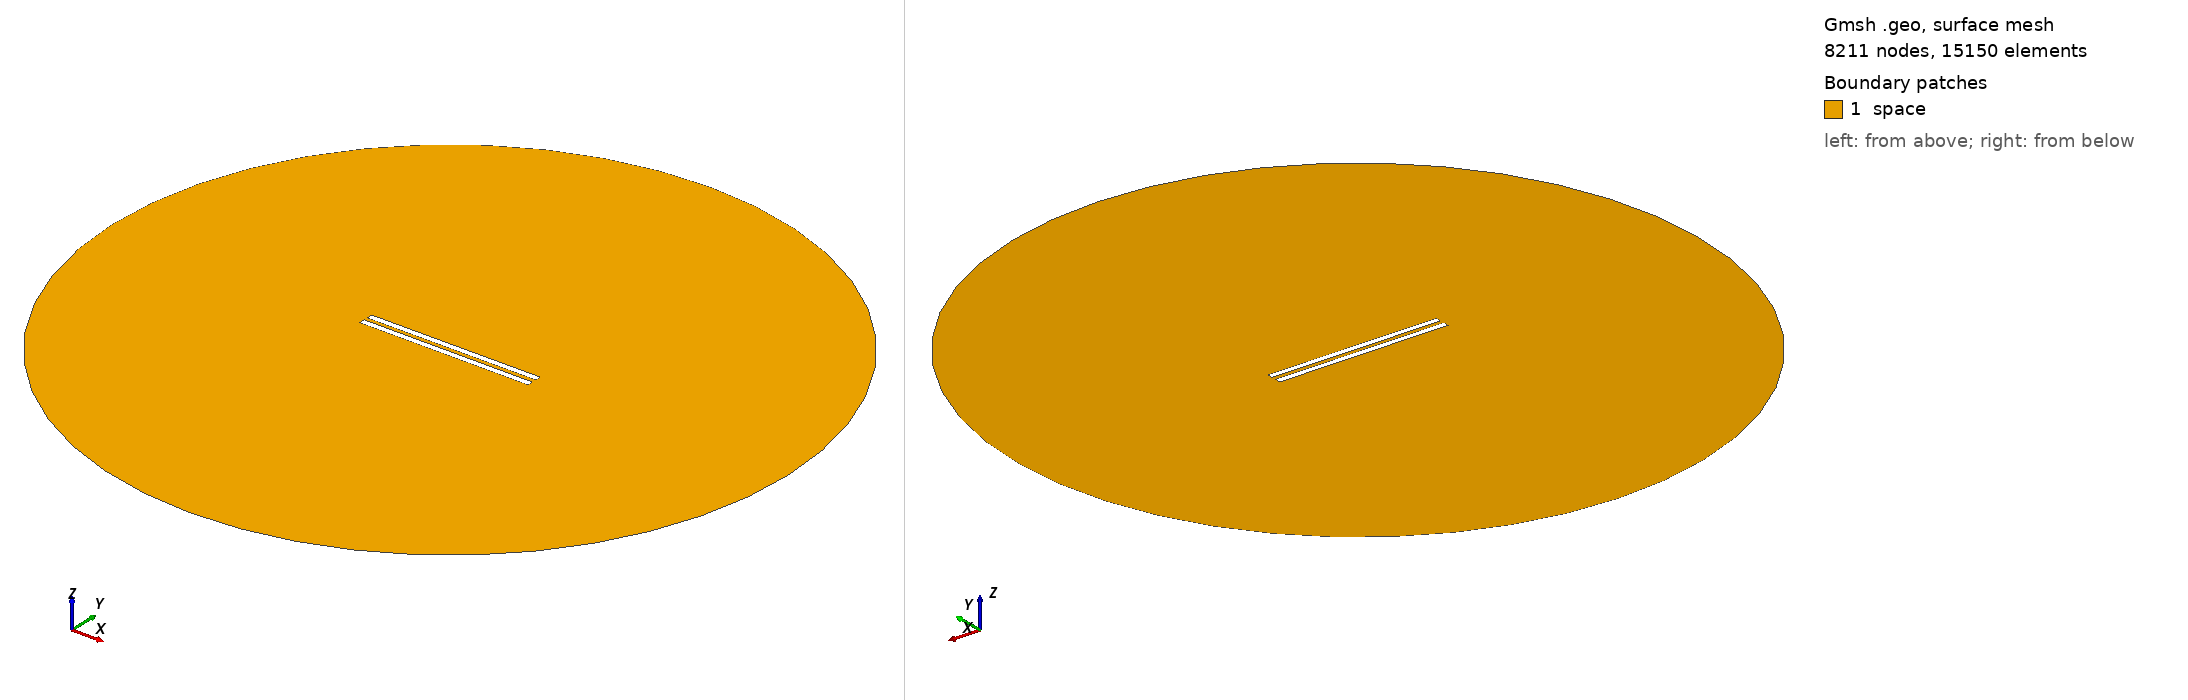

Gmsh geometry script, surface-meshed: 8211 nodes, 15150 surface elements. Boundary patches (legend numbers): 1 space. Left view from above one corner, right view from below the opposite corner. Legend entries are the model's physical surfaces. The drawing asked Gmsh for element sizes between 1% and 20% of the model's largest extent; the script's own settings can give other sizes.

=== 285.geo (drawn) ===
// Set the geometry kernel
SetFactory("OpenCASCADE");

//---------------------------------------
// Rectangles
//---------------------------------------

// Rectangle 1 (top)
Point(1) = {-49.78888888888889, 1.1944444444444444, 0, 1.0};
Point(2) = {49.78888888888889, 1.1944444444444444, 0, 1.0};
Point(3) = {49.78888888888889, 4.772222222222222, 0, 1.0};
Point(4) = {-49.78888888888889, 4.772222222222222, 0, 1.0};

Line(1) = {1, 2};
Line(2) = {2, 3};
Line(3) = {3, 4};
Line(4) = {4, 1};

Line Loop(1) = {1, 2, 3, 4};
Plane Surface(1) = {1};

Rotate { {0, 0, 1}, {0,  1.1944444444444444,  0}, 0.002 } {
  Surface{1};
}

// Rectangle 2 (bottom)
Point(5) = {-49.78888888888889, -1.1944444444444444, 0, 1.0};
Point(6) = {49.78888888888889, -1.1944444444444444, 0, 1.0};
Point(7) = {49.78888888888889, -4.772222222222222, 0, 1.0};
Point(8) = {-49.78888888888889, -4.772222222222222, 0, 1.0};

Line(5) = {5, 6};
Line(6) = {6, 7};
Line(7) = {7, 8};
Line(8) = {8, 5};

Line Loop(2) = {5, 6, 7, 8};
Plane Surface(2) = {2}; 


//---------------------------------------
// Circle
//---------------------------------------

// Define points
Point(9) = {0, 0, 0};        // Center
Point(10) = {200, 0, 0};     // Start point
Point(11) = {0, 200, 0};     // 90 degrees
Point(12) = {-200, 0, 0};    // 180 degrees
Point(13) = {0, -200, 0};    // 270 degrees

// Define circle arcs (each needs start, center, end)
Circle(9) = {10, 9, 11};
Circle(10) = {11, 9, 12};
Circle(11) = {12, 9, 13};
Circle(12) = {13, 9, 10};

// Define curve loop and surface if needed
Curve Loop(3) = {9, 10, 11, 12};
Surface(3) = {3};

//---------------------------------------
// Define Physical Groups
//---------------------------------------                

//--- Physical Curves
// Physical groups for boundaries
Physical Line("force_segment", 10) = {1};
Physical Line("upper_plate", 11) = {2, 3, 4};
Physical Line("lower_plate", 12) = {5, 6, 7, 8};
Physical Line("boundary", 20) = {9, 10, 11, 12};

// Subtract Rectangles from Circle
BooleanDifference{ Surface{3}; Delete; }{ Surface{1}; Surface{2}; Delete; }
//--- Physical Surfaces
Physical Surface("space", 30) = {3};


//---------------------------------------
// Fine mesh near the plates
//--------------------------------------- 

// Define a distance field for mesh refinement
Field[1] = Distance;
Field[1].CurvesList = {1, 2, 3, 4, 5, 6, 7, 8};  // Rectangle curves
Field[1].NumPointsPerCurve = 200;

c = 0.3;
// Define threshold field to control mesh size based on distance to attractor
Field[2] = Threshold;
Field[2].IField = 1;
Field[2].LcMin = c; // Minimum element size near the attractor
Field[2].LcMax = 100*c;  // Maximum element size away from the attractor
Field[2].DistMin = 0.01;
Field[2].DistMax = 40;

Background Field = 2;

//---------------------------------------
// 6. Generate the Mesh
//---------------------------------------
Mesh 2;  // 2D mesh generation
